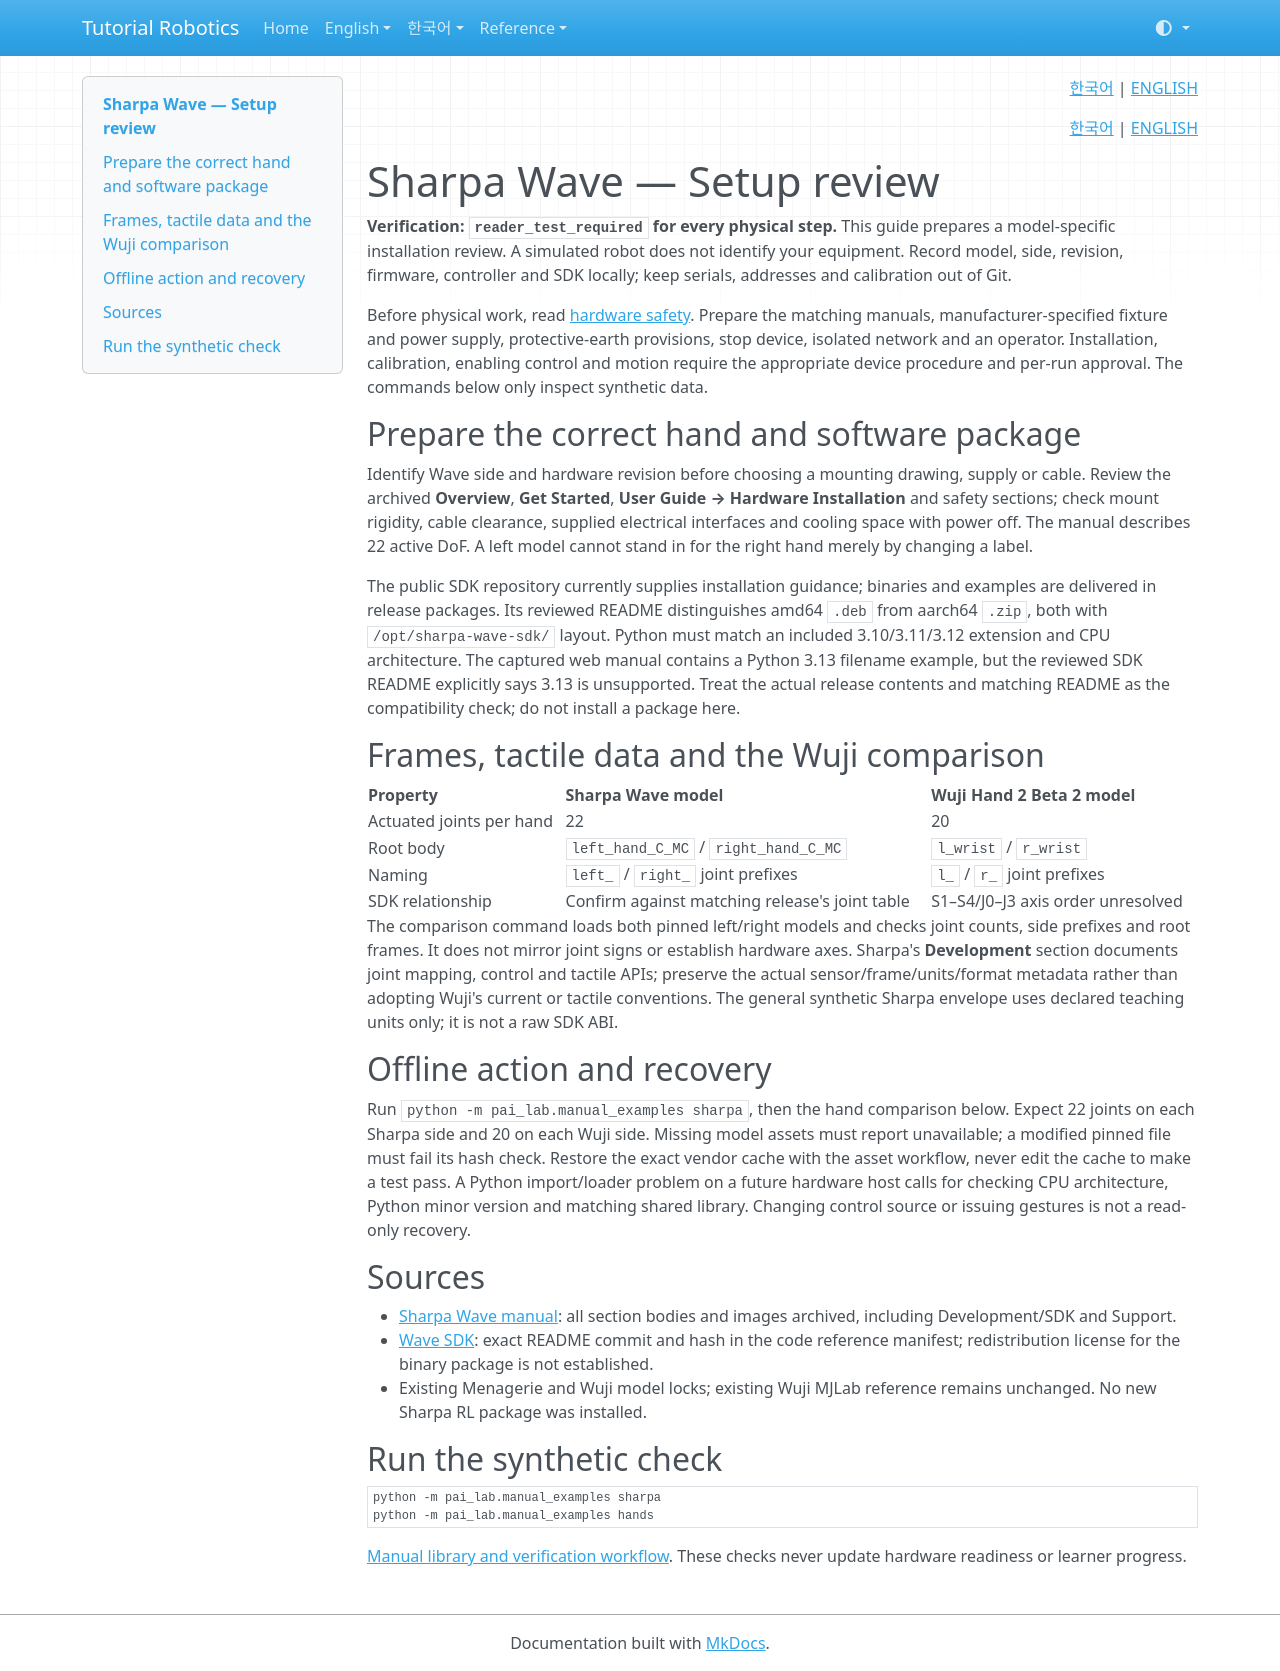

repository: terryum/tutorial-robotics · page: en/setup/sharpa/index.html · generator: mkdocs

<!-- pal:language:start -->
<p align="right">
  <a href="../../ko/setup/sharpa.md" lang="ko">한국어</a> | <a href="sharpa.md" lang="en">ENGLISH</a>
</p>
<!-- pal:language:end -->

<p align="right"><a href="../../ko/setup/sharpa.md">한국어</a> | <a href="../../en/setup/sharpa.md">ENGLISH</a></p>

# Sharpa Wave — Setup review

**Verification: `reader_test_required` for every physical step.** This guide prepares a model-specific installation review. A simulated robot does not identify your equipment. Record model, side, revision, firmware, controller and SDK locally; keep serials, addresses and calibration out of Git.

Before physical work, read [hardware safety](../../07_SAFETY.md). Prepare the matching manuals, manufacturer-specified fixture and power supply, protective-earth provisions, stop device, isolated network and an operator. Installation, calibration, enabling control and motion require the appropriate device procedure and per-run approval. The commands below only inspect synthetic data.

## Prepare the correct hand and software package

Identify Wave side and hardware revision before choosing a mounting drawing, supply or cable. Review the archived **Overview**, **Get Started**, **User Guide → Hardware Installation** and safety sections; check mount rigidity, cable clearance, supplied electrical interfaces and cooling space with power off. The manual describes 22 active DoF. A left model cannot stand in for the right hand merely by changing a label.

The public SDK repository currently supplies installation guidance; binaries and examples are delivered in release packages. Its reviewed README distinguishes amd64 `.deb` from aarch64 `.zip`, both with `/opt/sharpa-wave-sdk/` layout. Python must match an included 3.10/3.11/3.12 extension and CPU architecture. The captured web manual contains a Python 3.13 filename example, but the reviewed SDK README explicitly says 3.13 is unsupported. Treat the actual release contents and matching README as the compatibility check; do not install a package here.

## Frames, tactile data and the Wuji comparison

| Property | Sharpa Wave model | Wuji Hand 2 Beta 2 model |
|---|---|---|
| Actuated joints per hand | 22 | 20 |
| Root body | `left_hand_C_MC` / `right_hand_C_MC` | `l_wrist` / `r_wrist` |
| Naming | `left_` / `right_` joint prefixes | `l_` / `r_` joint prefixes |
| SDK relationship | Confirm against matching release's joint table | S1–S4/J0–J3 axis order unresolved |

The comparison command loads both pinned left/right models and checks joint counts, side prefixes and root frames. It does not mirror joint signs or establish hardware axes. Sharpa's **Development** section documents joint mapping, control and tactile APIs; preserve the actual sensor/frame/units/format metadata rather than adopting Wuji's current or tactile conventions. The general synthetic Sharpa envelope uses declared teaching units only; it is not a raw SDK ABI.

## Offline action and recovery

Run `python -m pai_lab.manual_examples sharpa`, then the hand comparison below. Expect 22 joints on each Sharpa side and 20 on each Wuji side. Missing model assets must report unavailable; a modified pinned file must fail its hash check. Restore the exact vendor cache with the asset workflow, never edit the cache to make a test pass. A Python import/loader problem on a future hardware host calls for checking CPU architecture, Python minor version and matching shared library. Changing control source or issuing gestures is not a read-only recovery.

## Sources

- [Sharpa Wave manual](https://sharpa-robotics.github.io/sharpa-docs/): all section bodies and images archived, including Development/SDK and Support.
- [Wave SDK](https://github.com/sharpa-robotics/sharpa-wave-sdk): exact README commit and hash in the code reference manifest; redistribution license for the binary package is not established.
- Existing Menagerie and Wuji model locks; existing Wuji MJLab reference remains unchanged. No new Sharpa RL package was installed.

## Run the synthetic check

```bash
python -m pai_lab.manual_examples sharpa
python -m pai_lab.manual_examples hands
```

[Manual library and verification workflow](index.md). These checks never update hardware readiness or learner progress.
